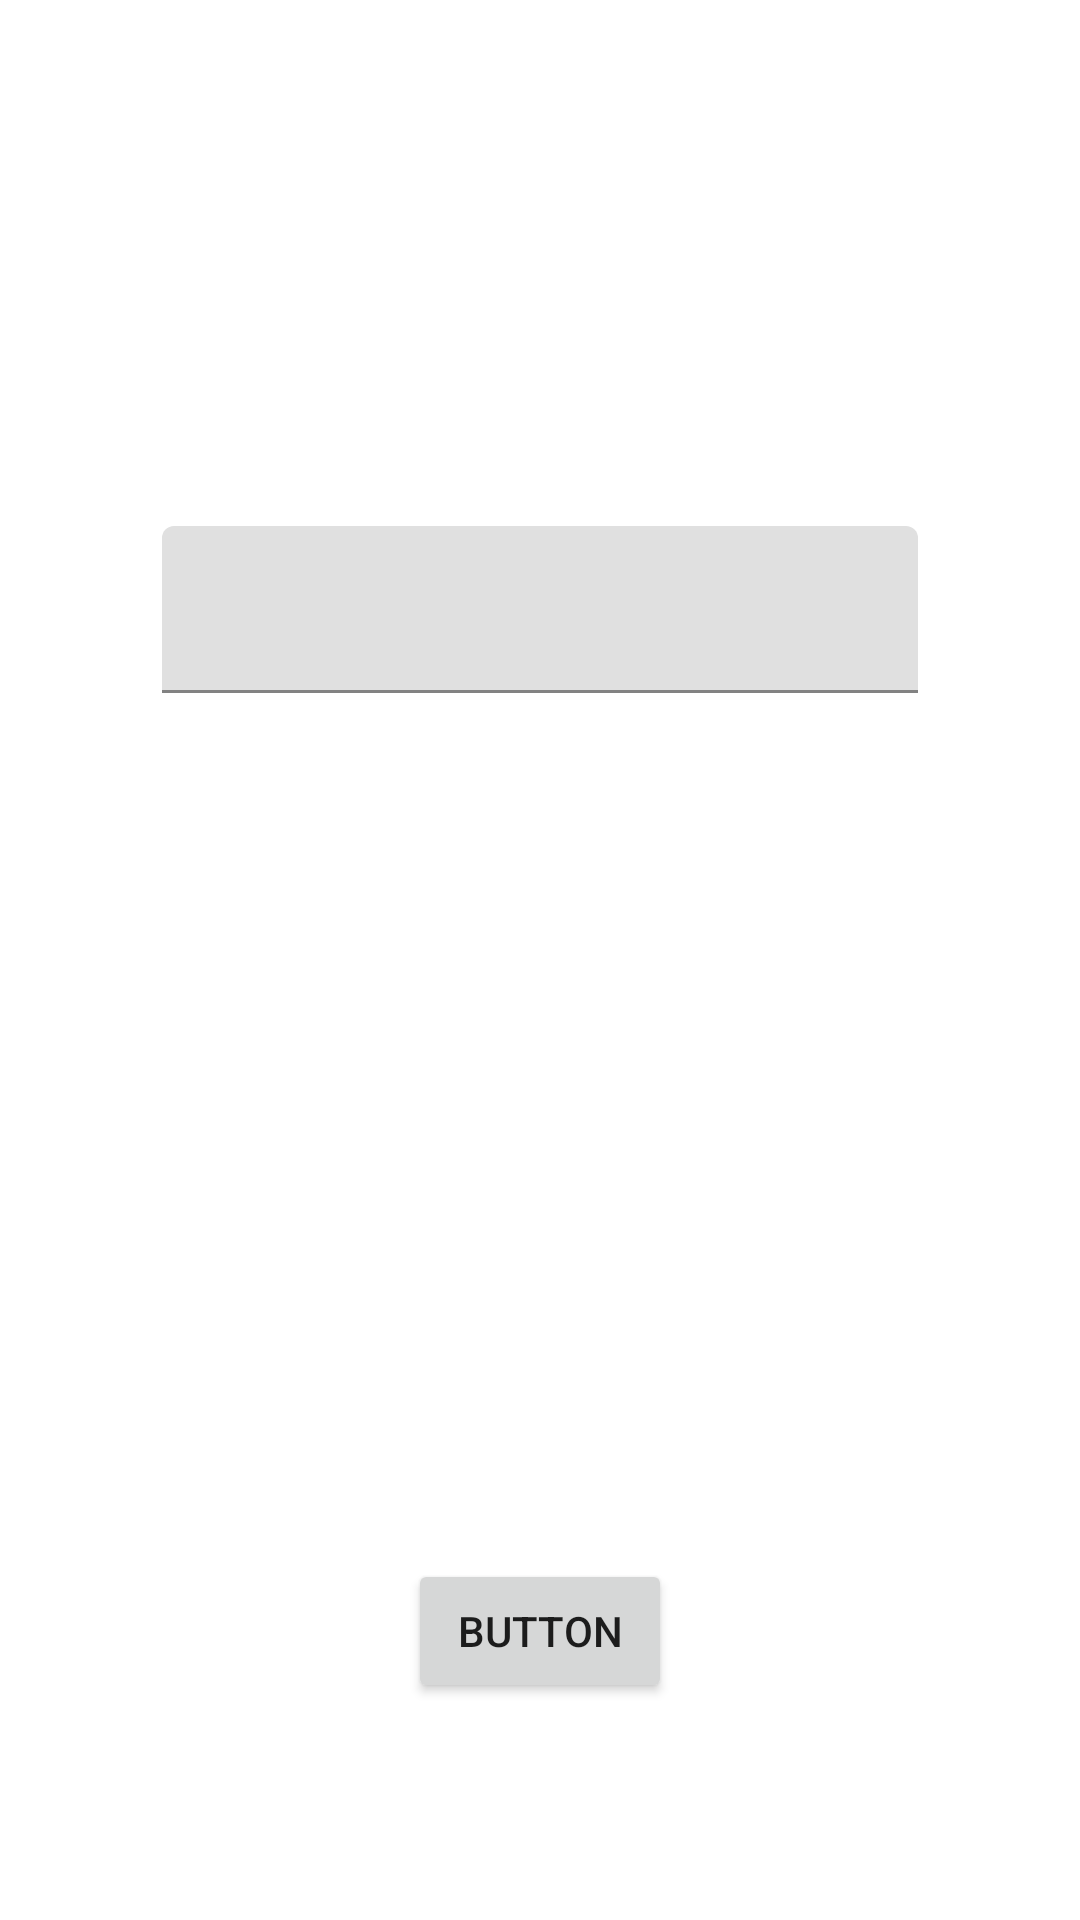

Reconstruct the res/layout file that produces this screen, plus the resources it refers to.
<!-- AndroidManifest.xml: application theme Theme.UrunKontrol -->
<!-- res/layout/activity_one_add.xml -->
<?xml version="1.0" encoding="utf-8"?>
<androidx.constraintlayout.widget.ConstraintLayout xmlns:android="http://schemas.android.com/apk/res/android"
    xmlns:app="http://schemas.android.com/apk/res-auto"
    xmlns:tools="http://schemas.android.com/tools"
    android:layout_width="match_parent"
    android:layout_height="match_parent"
    tools:context=".manager.OneAddActivity">
    <Button
        android:id="@+id/buttonOkInputOne"
        android:layout_width="wrap_content"
        android:layout_height="wrap_content"
        android:text="Button"
        app:layout_constraintBottom_toBottomOf="parent"
        app:layout_constraintEnd_toEndOf="parent"
        app:layout_constraintStart_toStartOf="parent"
        app:layout_constraintTop_toBottomOf="@id/textInputLayoutOne"
        app:layout_constraintVertical_bias=".8"
        />

    <com.google.android.material.textfield.TextInputLayout
        android:id="@+id/textInputLayoutOne"
        android:layout_width="0dp"
        android:layout_height="wrap_content"
        app:layout_constraintBottom_toBottomOf="parent"
        app:layout_constraintEnd_toEndOf="parent"
        app:layout_constraintStart_toStartOf="parent"

        app:layout_constraintTop_toTopOf="parent"
        app:layout_constraintVertical_bias=".3"

        app:layout_constraintWidth_percent=".7">

        <com.google.android.material.textfield.TextInputEditText
            android:id="@+id/editTextAddOne"
            android:layout_width="match_parent"
            android:layout_height="wrap_content" />
    </com.google.android.material.textfield.TextInputLayout>

</androidx.constraintlayout.widget.ConstraintLayout>
<!-- resources referenced by this layout -->
<resources>
  <style name="Theme.UrunKontrol" parent="Theme.MaterialComponents.DayNight.DarkActionBar">
          
          <item name="colorPrimary">@color/purple_500</item>
          <item name="colorPrimaryVariant">@color/purple_700</item>
          <item name="colorOnPrimary">@color/white</item>
          
          <item name="colorSecondary">@color/teal_200</item>
          <item name="colorSecondaryVariant">@color/teal_700</item>
          <item name="colorOnSecondary">@color/black</item>
          
          <item name="android:statusBarColor">?attr/colorPrimaryVariant</item>
          
          <item name="windowNoTitle">true</item>
          <item name="windowActionBar">false</item>
      </style>
  <!-- not gathered from this repository: default colours our renderer supplied (Android Studio template values) -->
  <color name="purple_500">#FF6200EE</color>
  <color name="purple_700">#FF3700B3</color>
  <color name="teal_200">#FF03DAC5</color>
  <color name="teal_700">#FF018786</color>
  <color name="black">#FF000000</color>
  <color name="white">#FFFFFFFF</color>
</resources>
